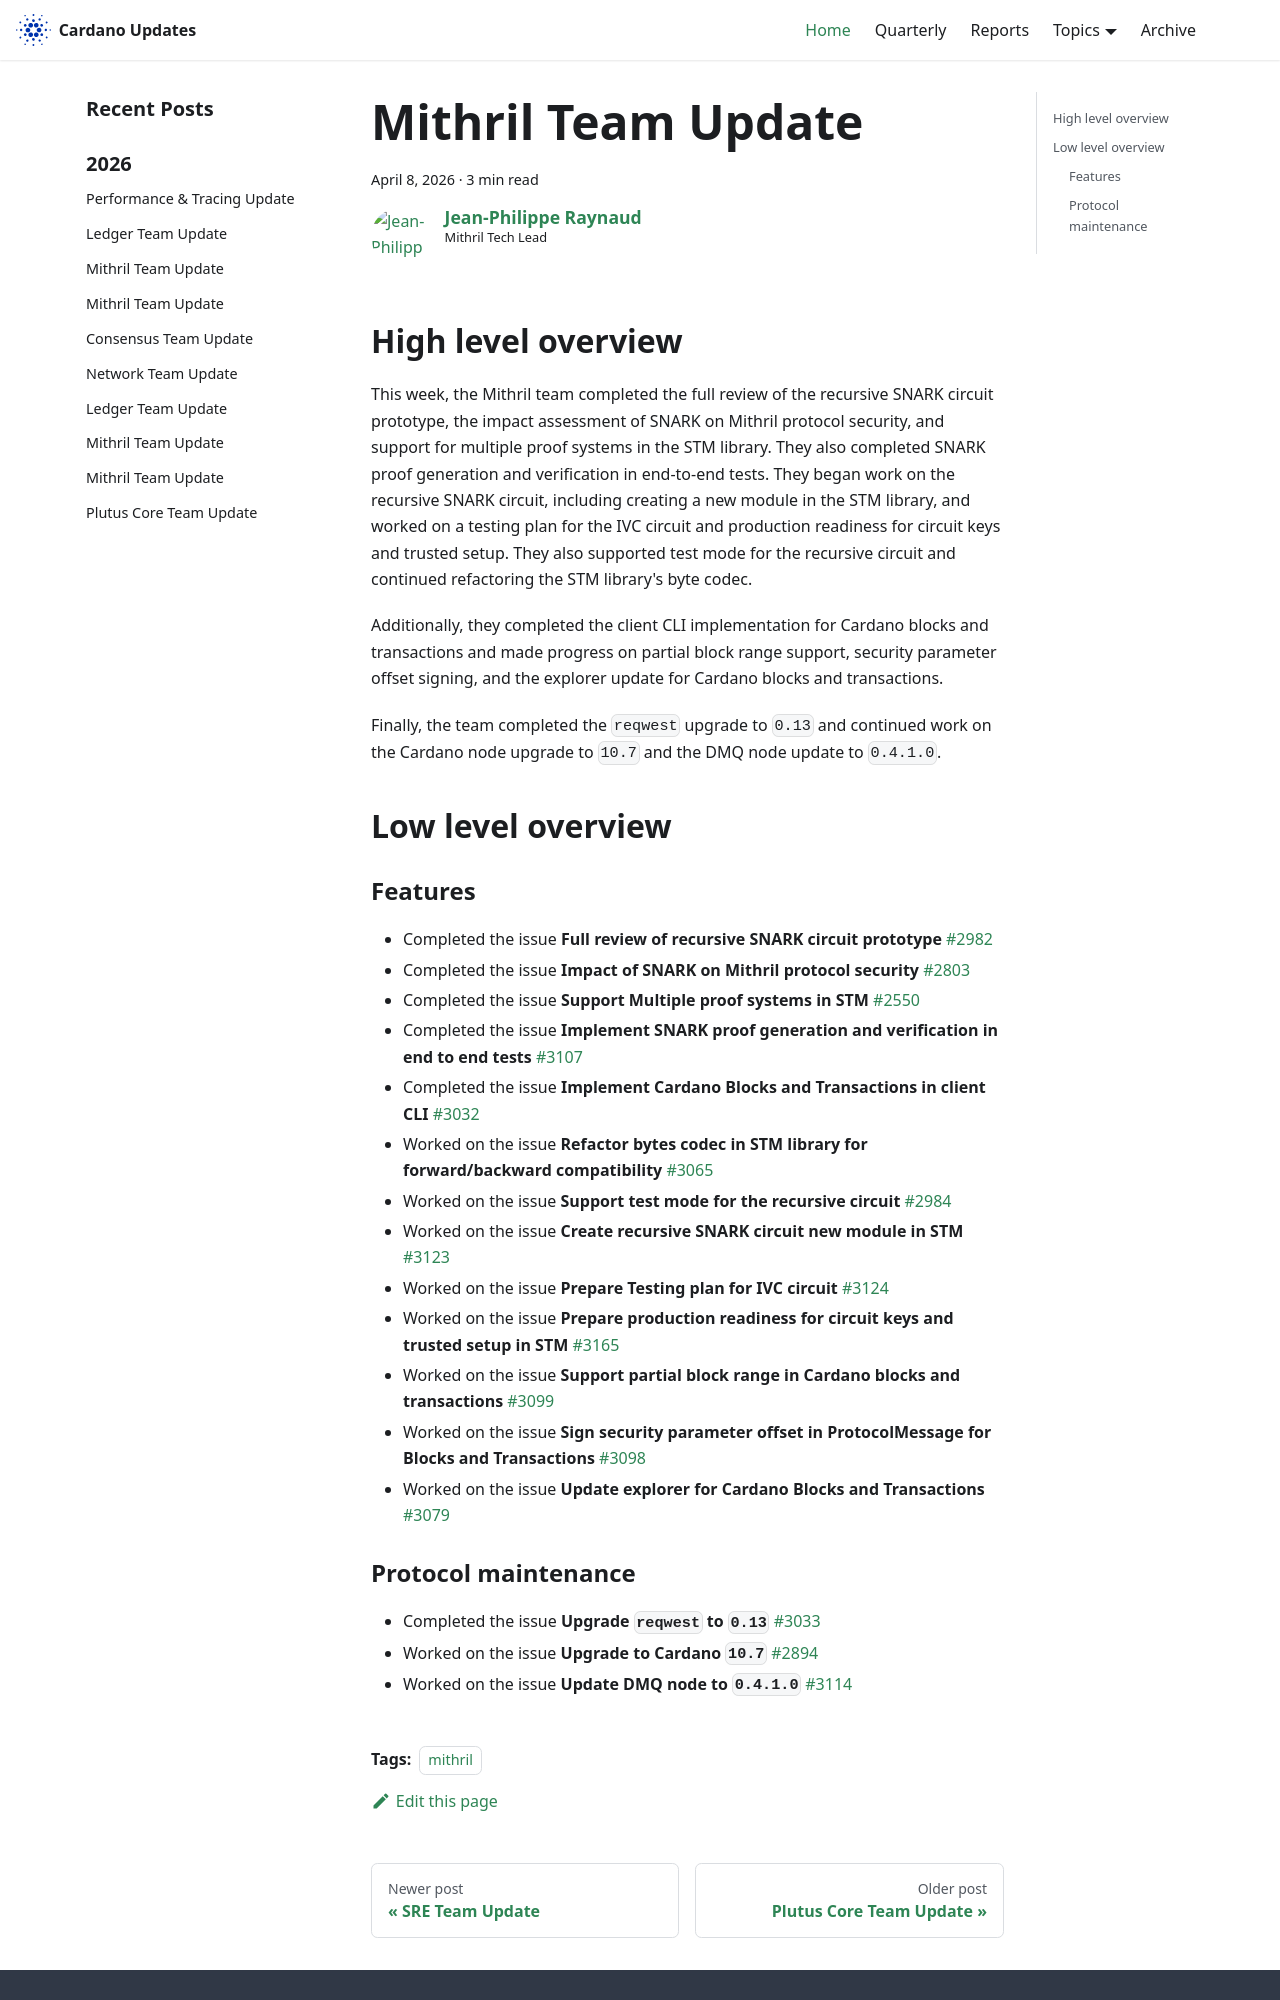

repository: IntersectMBO/cardano-updates · page: 2026-04-08-mithril/index.html · generator: docusaurus

---
title: Mithril Team Update
slug: 2026-04-08-mithril
authors: jpraynaud
tags: [mithril]
hide_table_of_contents: false
---

## High level overview

This week, the Mithril team completed the full review of the recursive SNARK circuit prototype, the impact assessment of SNARK on Mithril protocol security, and support for multiple proof systems in the STM library. They also completed SNARK proof generation and verification in end-to-end tests. They began work on the recursive SNARK circuit, including creating a new module in the STM library, and worked on a testing plan for the IVC circuit and production readiness for circuit keys and trusted setup. They also supported test mode for the recursive circuit and continued refactoring the STM library's byte codec.

Additionally, they completed the client CLI implementation for Cardano blocks and transactions and made progress on partial block range support, security parameter offset signing, and the explorer update for Cardano blocks and transactions.

Finally, the team completed the `reqwest` upgrade to `0.13` and continued work on the Cardano node upgrade to `10.7` and the DMQ node update to `0.4.1.0`.

## Low level overview

### Features

- Completed the issue **Full review of recursive SNARK circuit prototype** [#2982](https://github.com/input-output-hk/mithril/issues/2982)
- Completed the issue **Impact of SNARK on Mithril protocol security** [#2803](https://github.com/input-output-hk/mithril/issues/2803)
- Completed the issue **Support Multiple proof systems in STM** [#2550](https://github.com/input-output-hk/mithril/issues/2550)
- Completed the issue **Implement SNARK proof generation and verification in end to end tests** [#3107](https://github.com/input-output-hk/mithril/issues/3107)
- Completed the issue **Implement Cardano Blocks and Transactions in client CLI** [#3032](https://github.com/input-output-hk/mithril/issues/3032)
- Worked on the issue **Refactor bytes codec in STM library for forward/backward compatibility** [#3065](https://github.com/input-output-hk/mithril/issues/3065)
- Worked on the issue **Support test mode for the recursive circuit** [#2984](https://github.com/input-output-hk/mithril/issues/2984)
- Worked on the issue **Create recursive SNARK circuit new module in STM** [#3123](https://github.com/input-output-hk/mithril/issues/3123)
- Worked on the issue **Prepare Testing plan for IVC circuit** [#3124](https://github.com/input-output-hk/mithril/issues/3124)
- Worked on the issue **Prepare production readiness for circuit keys and trusted setup in STM** [#3165](https://github.com/input-output-hk/mithril/issues/3165)
- Worked on the issue **Support partial block range in Cardano blocks and transactions** [#3099](https://github.com/input-output-hk/mithril/issues/3099)
- Worked on the issue **Sign security parameter offset in ProtocolMessage for Blocks and Transactions** [#3098](https://github.com/input-output-hk/mithril/issues/3098)
- Worked on the issue **Update explorer for Cardano Blocks and Transactions** [#3079](https://github.com/input-output-hk/mithril/issues/3079)
